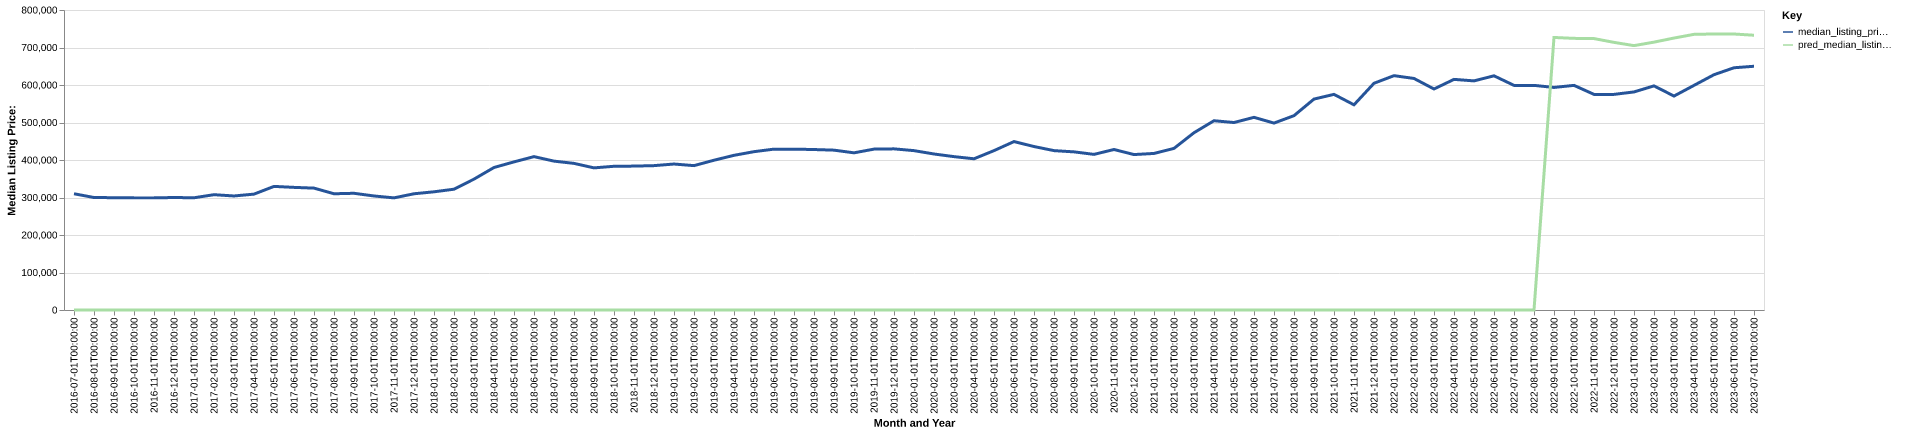

Values plotted in this chart, from the file beside it:
date, time_idx, median_listing_price, thirty_year_interest_rate_five, month, county_name, active_listing_count, median_days_on_market, pred_median_listing_price, month_year
2016-07-01, 0, 310000, 3.72, 7, clallam, wa, 533.0, 58.0, 0, Jul-2016
2016-08-01, 1, 299953, 3.73, 8, clallam, wa, 563.0, 60.0, 0, Aug-2016
2016-09-01, 2, 299500, 3.66, 9, clallam, wa, 536.0, 68.0, 0, Sep-2016
2016-10-01, 3, 299000, 3.64, 10, clallam, wa, 500.0, 75.0, 0, Oct-2016
2016-11-01, 4, 299000, 3.66, 11, clallam, wa, 438.0, 82.0, 0, Nov-2016
2016-12-01, 5, 299975, 3.48, 12, clallam, wa, 367.0, 97.0, 0, Dec-2016
2017-01-01, 6, 299250, 3.45, 1, clallam, wa, 334.0, 108.0, 0, Jan-2017
2017-02-01, 7, 307500, 3.5, 2, clallam, wa, 331.0, 97.0, 0, Feb-2017
2017-03-01, 8, 304075, 3.52, 3, clallam, wa, 362.0, 60.0, 0, Mar-2017
2017-04-01, 9, 309000, 4.03, 4, clallam, wa, 397.0, 41.0, 0, Apr-2017
2017-05-01, 10, 329600, 4.32, 5, clallam, wa, 441.0, 45.0, 0, May-2017
2017-06-01, 11, 327000, 4.2, 6, clallam, wa, 472.0, 51.0, 0, Jun-2017
2017-07-01, 12, 325000, 4.19, 7, clallam, wa, 491.0, 51.0, 0, Jul-2017
2017-08-01, 13, 309988, 4.3, 8, clallam, wa, 502.0, 56.0, 0, Aug-2017
2017-09-01, 14, 311225, 4.1, 9, clallam, wa, 501.0, 59.0, 0, Sep-2017
2017-10-01, 15, 304075, 4.05, 10, clallam, wa, 480.0, 67.0, 0, Oct-2017
2017-11-01, 16, 299000, 3.94, 11, clallam, wa, 417.0, 77.0, 0, Nov-2017
2017-12-01, 17, 309950, 4.03, 12, clallam, wa, 340.0, 89.0, 0, Dec-2017
2018-01-01, 18, 315200, 3.93, 1, clallam, wa, 280.0, 97.0, 0, Jan-2018
2018-02-01, 19, 322125, 3.83, 2, clallam, wa, 269.0, 77.0, 0, Feb-2018
2018-03-01, 20, 349000, 3.94, 3, clallam, wa, 172.0, 51.0, 0, Mar-2018
2018-04-01, 21, 380000, 3.95, 4, clallam, wa, 182.0, 44.0, 0, Apr-2018
2018-05-01, 22, 394975, 3.99, 5, clallam, wa, 199.0, 37.0, 0, May-2018
2018-06-01, 23, 409000, 4.15, 6, clallam, wa, 225.0, 44.0, 0, Jun-2018
2018-07-01, 24, 397000, 4.4, 7, clallam, wa, 265.0, 46.0, 0, Jul-2018
2018-08-01, 25, 390988, 4.46, 8, clallam, wa, 302.0, 43.0, 0, Aug-2018
2018-09-01, 26, 379000, 4.58, 9, clallam, wa, 320.0, 54.0, 0, Sep-2018
2018-10-01, 27, 383250, 4.66, 10, clallam, wa, 315.0, 64.0, 0, Oct-2018
2018-11-01, 28, 383725, 4.62, 11, clallam, wa, 292.0, 75.0, 0, Nov-2018
2018-12-01, 29, 385000, 4.54, 12, clallam, wa, 270.0, 92.0, 0, Dec-2018
2019-01-01, 30, 389250, 4.6, 1, clallam, wa, 230.0, 101.0, 0, Jan-2019
2019-02-01, 31, 385000, 4.72, 2, clallam, wa, 209.0, 109.0, 0, Feb-2019
2019-03-01, 32, 399396, 4.9, 3, clallam, wa, 221.0, 92.0, 0, Mar-2019
2019-04-01, 33, 412463, 4.94, 4, clallam, wa, 240.0, 62.0, 0, Apr-2019
2019-05-01, 34, 422213, 4.75, 5, clallam, wa, 266.0, 48.0, 0, May-2019
2019-06-01, 35, 429000, 4.51, 6, clallam, wa, 286.0, 53.0, 0, Jun-2019
2019-07-01, 36, 429000, 4.41, 7, clallam, wa, 304.0, 57.0, 0, Jul-2019
2019-08-01, 37, 427909, 4.41, 8, clallam, wa, 307.0, 60.0, 0, Aug-2019
2019-09-01, 38, 426273, 4.2, 9, clallam, wa, 306.0, 67.0, 0, Sep-2019
2019-10-01, 39, 419125, 4.14, 10, clallam, wa, 306.0, 74.0, 0, Oct-2019
2019-11-01, 40, 429000, 3.84, 11, clallam, wa, 257.0, 78.0, 0, Nov-2019
2019-12-01, 41, 429725, 3.81, 12, clallam, wa, 208.0, 95.0, 0, Dec-2019
2020-01-01, 42, 424975, 3.75, 1, clallam, wa, 195.0, 100.0, 0, Jan-2020
2020-02-01, 43, 416000, 3.73, 2, clallam, wa, 181.0, 83.0, 0, Feb-2020
2020-03-01, 44, 408988, 3.78, 3, clallam, wa, 199.0, 40.0, 0, Mar-2020
2020-04-01, 45, 403250, 3.75, 4, clallam, wa, 220.0, 44.0, 0, Apr-2020
2020-05-01, 46, 425000, 3.74, 5, clallam, wa, 210.0, 64.0, 0, May-2020
2020-06-01, 47, 449125, 3.72, 6, clallam, wa, 209.0, 59.0, 0, Jun-2020
2020-07-01, 48, 435925, 3.49, 7, clallam, wa, 206.0, 53.0, 0, Jul-2020
2020-08-01, 49, 425000, 3.65, 8, clallam, wa, 212.0, 53.0, 0, Aug-2020
2020-09-01, 50, 421675, 3.33, 9, clallam, wa, 187.0, 46.0, 0, Sep-2020
2020-10-01, 51, 415000, 3.28, 10, clallam, wa, 156.0, 52.0, 0, Oct-2020
2020-11-01, 52, 428000, 3.21, 11, clallam, wa, 112.0, 63.0, 0, Nov-2020
2020-12-01, 53, 414500, 3.07, 12, clallam, wa, 80.0, 72.0, 0, Dec-2020
2021-01-01, 54, 417500, 2.99, 1, clallam, wa, 68.0, 55.0, 0, Jan-2021
2021-02-01, 55, 430963, 2.93, 2, clallam, wa, 60.0, 48.0, 0, Feb-2021
2021-03-01, 56, 472750, 2.88, 3, clallam, wa, 58.0, 34.0, 0, Mar-2021
2021-04-01, 57, 504700, 2.84, 4, clallam, wa, 60.0, 33.0, 0, Apr-2021
2021-05-01, 58, 499950, 2.71, 5, clallam, wa, 67.0, 28.0, 0, May-2021
2021-06-01, 59, 513750, 2.79, 6, clallam, wa, 102.0, 19.0, 0, Jun-2021
... 25 more rows
